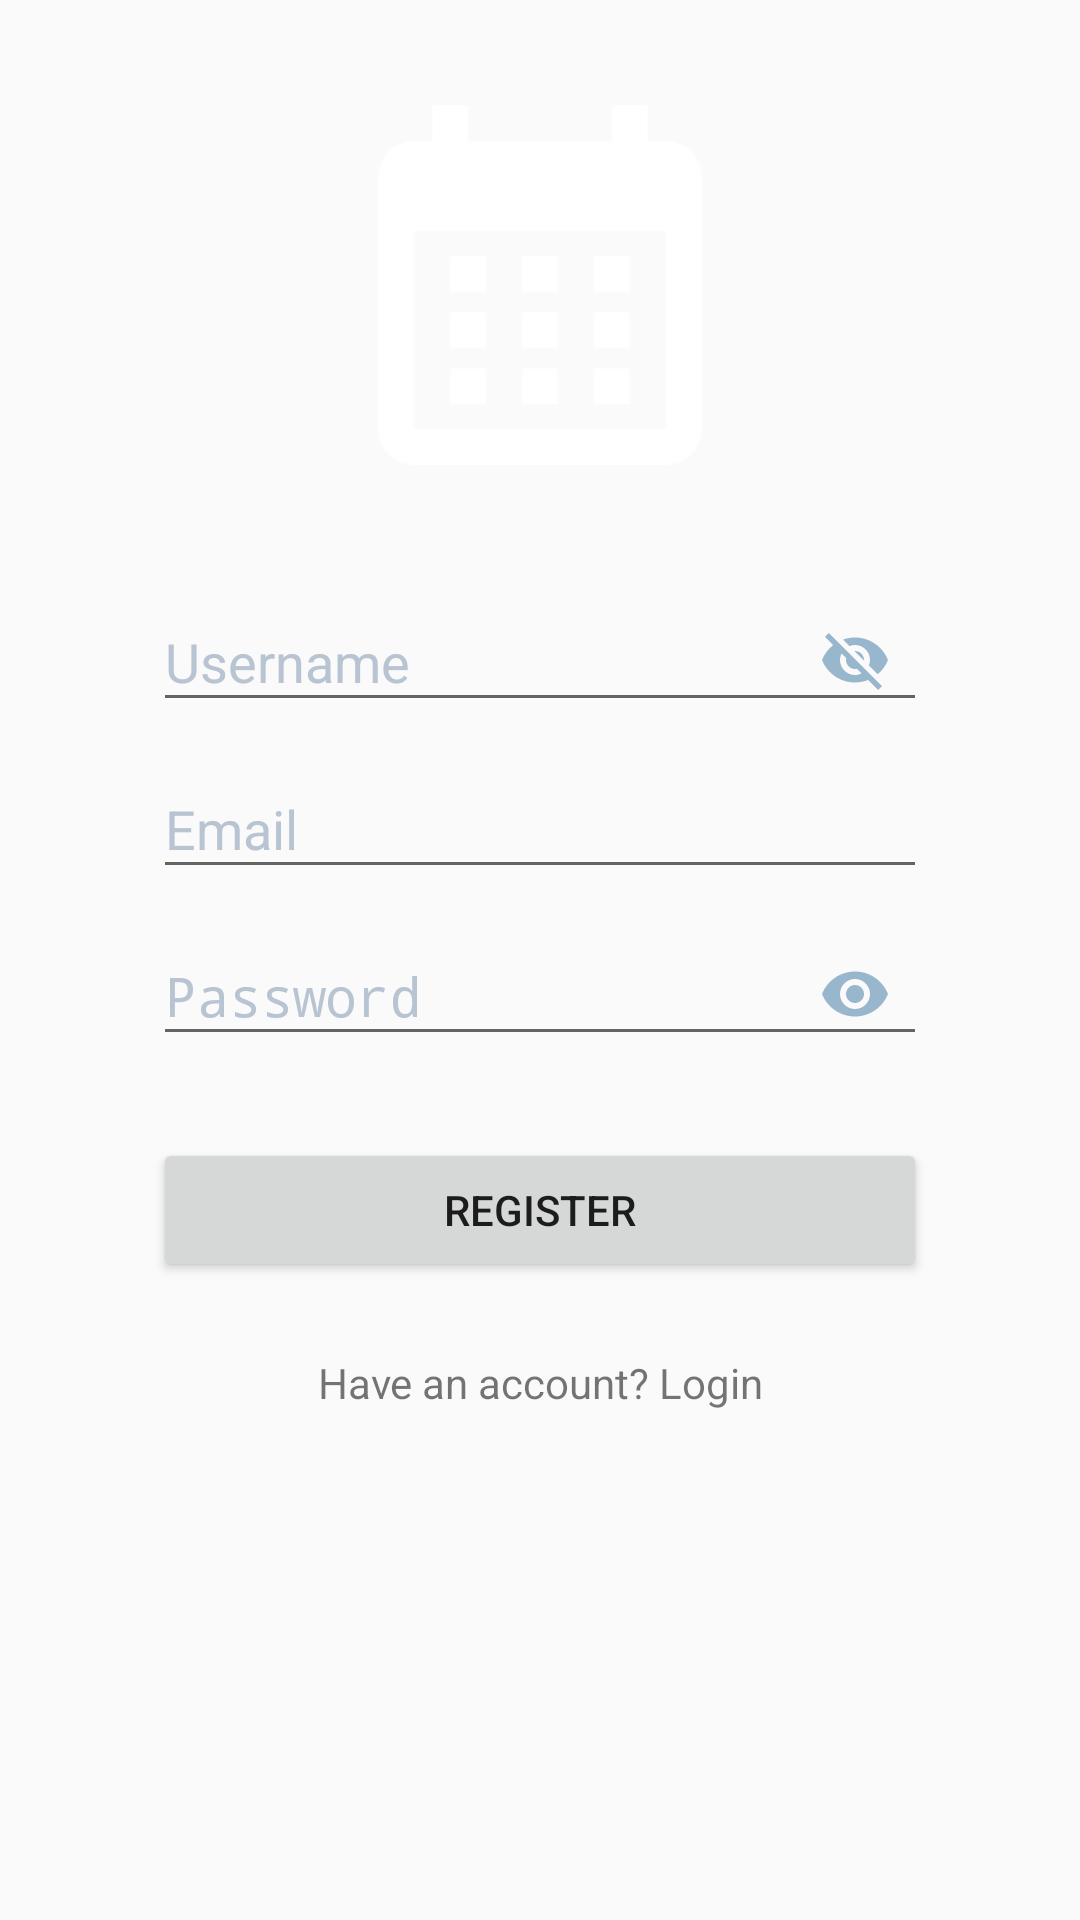

Reconstruct the res/layout file that produces this screen, plus the resources it refers to.
<!-- AndroidManifest.xml: application theme AppTheme -->
<!-- res/layout/fragment_register.xml -->
<?xml version="1.0" encoding="utf-8"?>
<ScrollView xmlns:android="http://schemas.android.com/apk/res/android"
    xmlns:app="http://schemas.android.com/apk/res-auto"

    android:layout_width="match_parent" android:layout_height="match_parent"
    android:fillViewport="true">


    <LinearLayout
        android:layout_width="match_parent"
        android:layout_height="wrap_content"
        android:paddingLeft="@dimen/activity_horizontal_margin"
        android:paddingRight="@dimen/activity_horizontal_margin">

        <RelativeLayout
            android:orientation="vertical"
            android:layout_width="match_parent"
            android:layout_height="match_parent"
            android:layout_margin="@dimen/activity_vertical_margin">

            <ImageView
                android:id="@+id/img_logo"
                android:layout_width="wrap_content"
                android:layout_height="@dimen/logo_height"
                android:layout_centerHorizontal="true"
                android:src="@drawable/app_icon"/>


            <android.support.design.widget.TextInputLayout
                android:id="@+id/ti_username"
                android:layout_width="match_parent"
                android:layout_height="wrap_content"
                android:layout_below="@+id/img_logo"
                app:passwordToggleEnabled="true"
                app:passwordToggleTint="@color/colorIconGrey"
                android:layout_marginTop="@dimen/first_child_margin_top_register">

                <EditText
                    android:id="@+id/et_username"
                    android:layout_width="match_parent"
                    android:layout_height="wrap_content"
                    android:hint="Username"
                    android:drawableTint="@color/colorIconGrey"
                    android:drawableRight="@drawable/icon_person"
                    android:inputType="text" />

            </android.support.design.widget.TextInputLayout>


            <android.support.design.widget.TextInputLayout
                android:id="@+id/ti_email"
                android:layout_width="match_parent"
                android:layout_height="wrap_content"
                android:layout_below="@+id/ti_username">

                <EditText
                    android:id="@+id/et_email"
                    android:layout_width="match_parent"
                    android:layout_height="wrap_content"
                    android:hint="Email"
                    android:drawableTint="@color/colorIconGrey"
                    android:drawableRight="@drawable/icon_email"
                    android:inputType="textEmailAddress" />

            </android.support.design.widget.TextInputLayout>


            <android.support.design.widget.TextInputLayout
                android:id="@+id/ti_password"
                android:layout_width="match_parent"
                android:layout_height="wrap_content"
                android:layout_below="@+id/ti_email"
                app:passwordToggleEnabled="true"
                app:passwordToggleTint="@color/colorIconGrey">

                <EditText
                    android:id="@+id/et_password"
                    android:layout_width="match_parent"
                    android:layout_height="wrap_content"
                    android:hint="Password"
                    android:inputType="textPassword" />

            </android.support.design.widget.TextInputLayout>

            <Button
                android:id="@+id/btn_register"
                android:layout_width="match_parent"
                android:layout_height="wrap_content"
                android:layout_below="@+id/ti_password"
                android:layout_marginTop="@dimen/button_margin"
                android:text="Register" />

            <TextView
                android:id="@+id/tv_login"
                android:layout_width="match_parent"
                android:layout_height="wrap_content"
                android:layout_below="@+id/btn_register"
                android:layout_marginTop="@dimen/button_margin"
                android:text="Have an account? Login"
                android:textAlignment="center" />

            <ProgressBar
                android:id="@+id/progress"
                android:layout_width="wrap_content"
                android:layout_height="wrap_content"
                android:layout_below="@+id/tv_login"
                android:layout_centerHorizontal="true"
                android:layout_marginTop="@dimen/button_margin"
                android:layout_marginBottom="@dimen/button_margin"
                android:visibility="gone"/>

        </RelativeLayout>

    </LinearLayout>






</ScrollView>
<!-- resources referenced by this layout -->
<resources>
  <color name="colorIconGrey">#99b7cc</color>
  <dimen name="activity_horizontal_margin">16dp</dimen>
  <dimen name="activity_vertical_margin">35dp</dimen>
  <dimen name="button_margin">24dp</dimen>
  <dimen name="first_child_margin_top_register">30dp</dimen>
  <dimen name="logo_height">120dp</dimen>
  <!-- drawable app_icon: png bitmap (drawable, 9161 bytes) -->
  <!-- drawable icon_email (drawable) -->
  <?xml version="1.0" encoding="utf-8"?>
  <selector xmlns:android="http://schemas.android.com/apk/res/android">
  
      <item>
          <inset android:drawable="@drawable/ic_email_white_18dp" android:insetRight="10dip"  />
      </item>
  
  </selector>
  <!-- drawable icon_person (drawable) -->
  <?xml version="1.0" encoding="utf-8"?>
  <selector xmlns:android="http://schemas.android.com/apk/res/android">
  
      <item>
          <inset android:drawable="@drawable/ic_person" android:insetRight="4dip"  />
      </item>
  
  </selector>
  <style name="AppTheme" parent="Theme.AppCompat.Light.DarkActionBar">
          
          <item name="colorPrimary">@color/colorPrimary</item>
          <item name="colorPrimaryDark">@color/colorPrimaryDark</item>
          <item name="colorAccent">@color/colorAccent</item>
  
  
          <item name="android:textColorHint">@color/colorLightGrey</item>
  
      </style>
  <color name="colorPrimary">#054877</color>
  <color name="colorPrimaryDark">#054877</color>
  <color name="colorAccent">#FF4081</color>
  <color name="colorLightGrey">#b8c4d2</color>
</resources>
